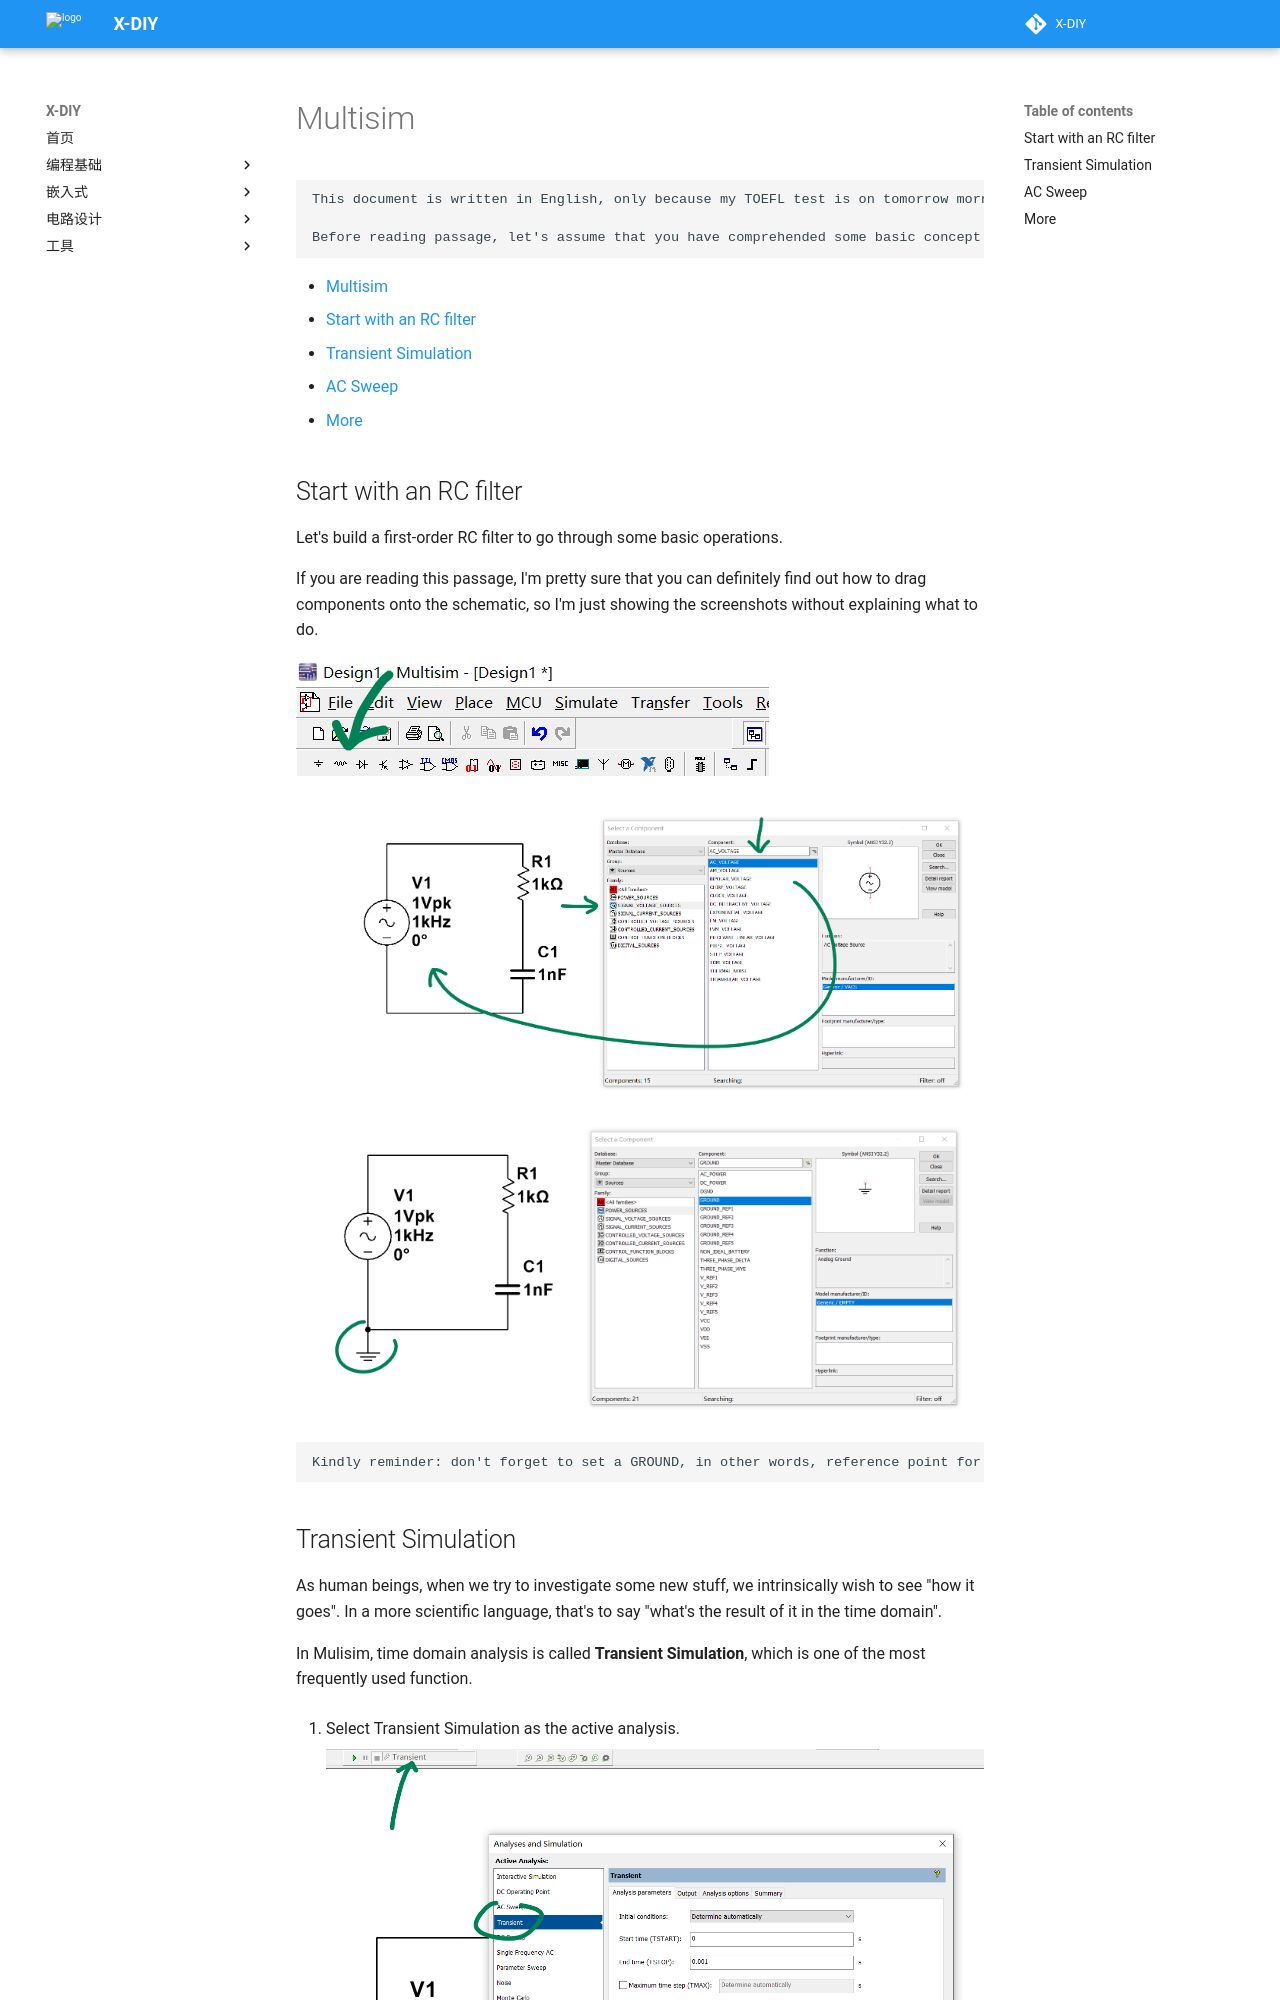

repository: zjuxlab/X-DIY · page: 工具/仿真/Multisim/index.html · generator: mkdocs

# Multisim

    This document is written in English, only because my TOEFL test is on tomorrow morning. If you have difficulties with language, simply use translation plugins.

    Before reading passage, let's assume that you have comprehended some basic concept of electronics, e.g. RC filter, opamps, MOSFETs, and so on.

- [Multisim](#multisim)
  - [Start with an RC filter](#start-with-an-rc-filter)
  - [Transient Simulation](#transient-simulation)
  - [AC Sweep](#ac-sweep)
  - [More](#more)


## Start with an RC filter

Let's build a first-order RC filter to go through some basic operations.

If you are reading this passage, I'm pretty sure that you can definitely find out how to drag components onto the schematic, so I'm just showing the screenshots without explaining what to do.

![](Multisim.assets/RCfilter1.png)
![](Multisim.assets/RCfilter2.png)
![](Multisim.assets/RCfilter3.png)

    Kindly reminder: don't forget to set a GROUND, in other words, reference point for EVERY circuit.
